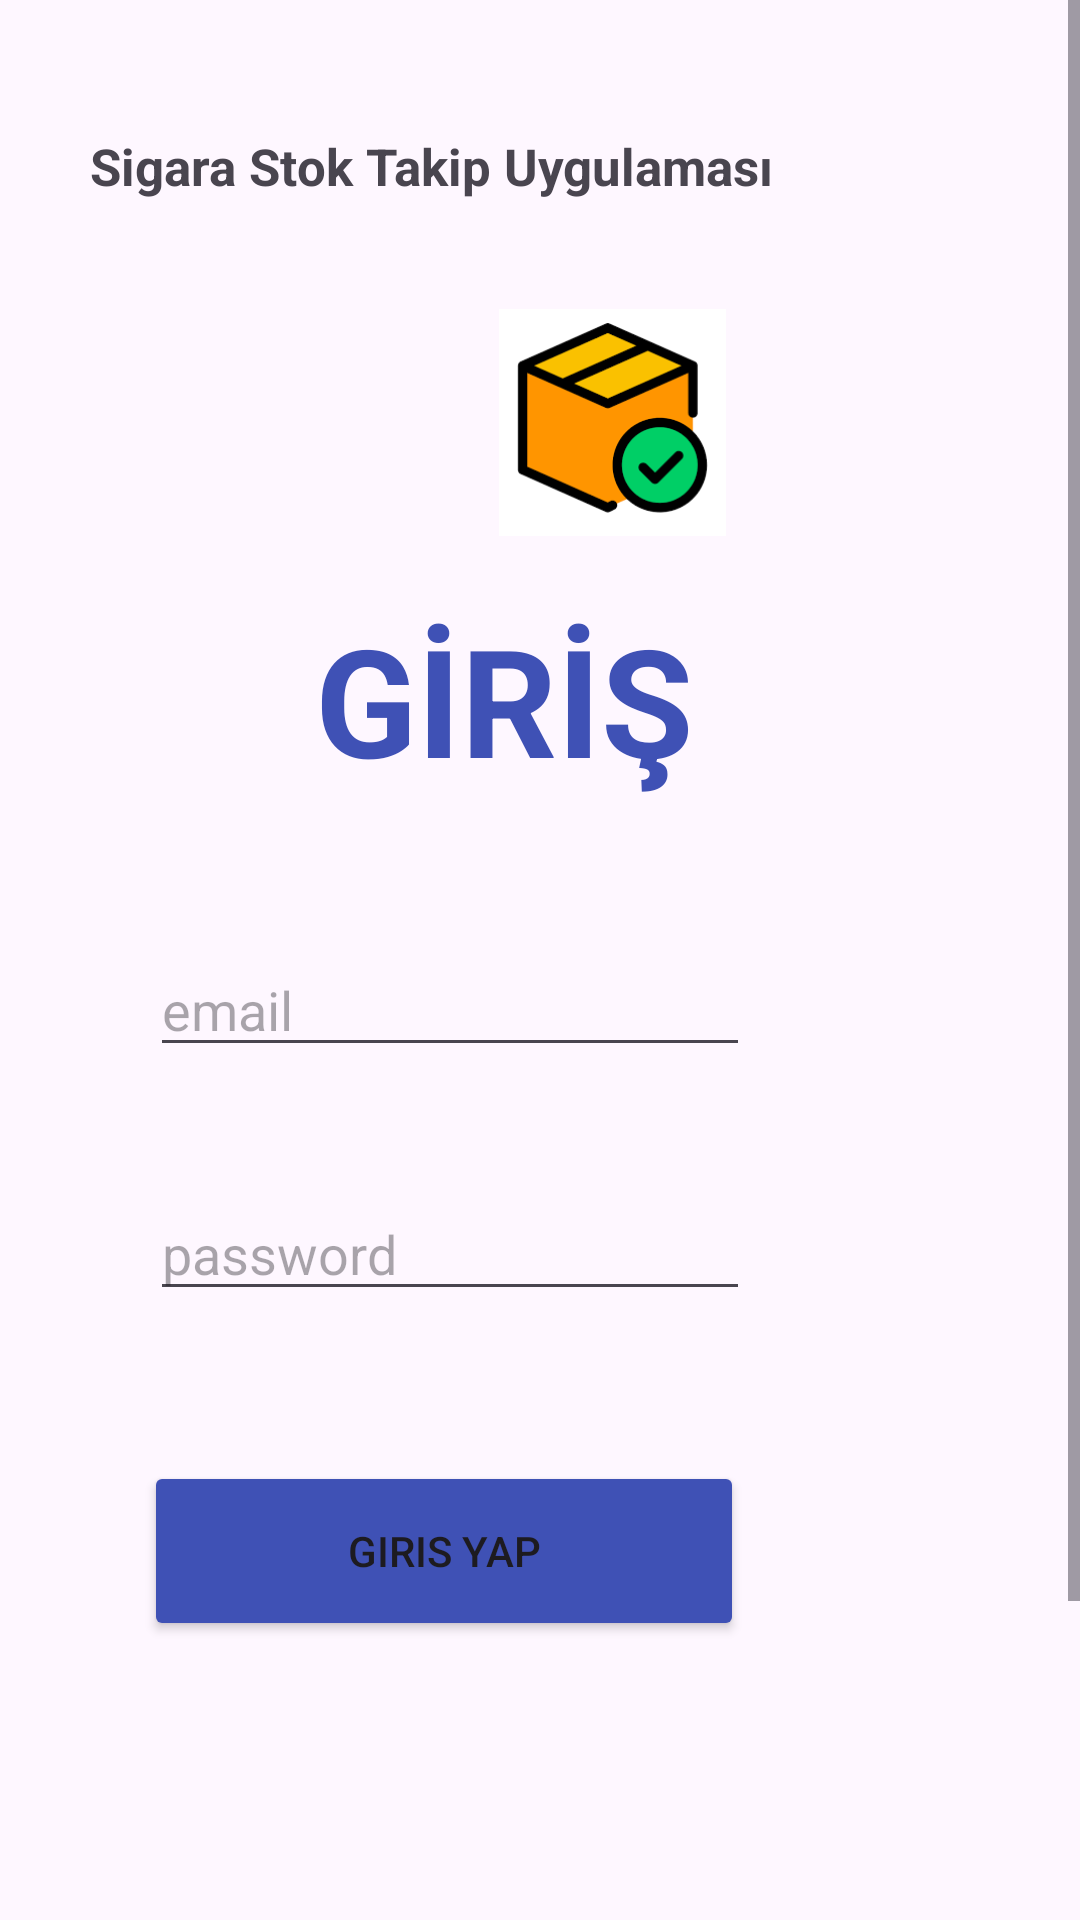

This screen was rendered from an Android layout file. Write that file and the resources it references.
<!-- AndroidManifest.xml: application theme Theme.Sigara_stok -->
<!-- res/layout/activity_login.xml -->
<?xml version="1.0" encoding="utf-8"?>
<androidx.constraintlayout.widget.ConstraintLayout xmlns:android="http://schemas.android.com/apk/res/android"
    xmlns:app="http://schemas.android.com/apk/res-auto"
    xmlns:tools="http://schemas.android.com/tools"
    android:layout_width="match_parent"
    android:layout_height="match_parent"
    tools:context=".activities.LoginActivity">

    <ScrollView
        android:layout_width="match_parent"
        android:layout_height="match_parent"
        app:layout_constraintStart_toStartOf="parent"
        app:layout_constraintTop_toTopOf="parent"
        tools:context=".activities.LoginActivityy">

        <androidx.constraintlayout.widget.ConstraintLayout
            android:layout_width="match_parent"
            android:layout_height="wrap_content">

            <TextView
                android:id="@+id/textView4"
                android:layout_width="wrap_content"
                android:layout_height="wrap_content"
                android:layout_marginStart="105dp"
                android:layout_marginTop="5dp"
                android:layout_marginBottom="50dp"
                android:text="GİRİŞ"
                android:textColor="#3F51B5"
                android:textSize="50sp"
                android:textStyle="bold"
                app:layout_constraintBottom_toTopOf="@+id/et_email"
                app:layout_constraintStart_toStartOf="parent"
                app:layout_constraintTop_toBottomOf="@+id/imageView2" />

            <EditText
                android:id="@+id/et_email"
                android:layout_width="wrap_content"
                android:layout_height="wrap_content"
                android:layout_marginStart="50dp"
                android:layout_marginTop="48dp"
                android:width="200sp"
                android:ems="10"
                android:hint="email"
                android:inputType="textEmailAddress"
                app:layout_constraintStart_toStartOf="parent"
                app:layout_constraintTop_toBottomOf="@+id/textView4" />

            <EditText
                android:id="@+id/et_password"
                android:layout_width="wrap_content"
                android:layout_height="wrap_content"
                android:layout_marginStart="50dp"
                android:layout_marginTop="40dp"
                android:width="200sp"
                android:ems="10"
                android:hint="password"
                android:inputType="textPassword"
                app:layout_constraintStart_toStartOf="parent"
                app:layout_constraintTop_toBottomOf="@+id/et_email" />

            <Button
                android:id="@+id/btn_login"
                android:layout_width="wrap_content"
                android:layout_height="wrap_content"
                android:layout_marginStart="48dp"
                android:layout_marginTop="50dp"
                android:width="200sp"
                android:height="60sp"
                android:backgroundTint="#3F51B5"
                android:text="GIRIS YAP"
                app:cornerRadius="50sp"
                app:layout_constraintStart_toStartOf="parent"
                app:layout_constraintTop_toBottomOf="@+id/et_password" />

            <TextView
                android:id="@+id/textView49"
                android:layout_width="wrap_content"
                android:layout_height="wrap_content"
                android:layout_marginStart="30dp"
                android:layout_marginTop="44dp"
                android:text="Sigara Stok Takip Uygulaması"
                android:textSize="17sp"
                android:textStyle="bold"
                app:layout_constraintStart_toStartOf="parent"
                app:layout_constraintTop_toTopOf="parent" />

            <TextView
                android:id="@+id/textView50"
                android:layout_width="wrap_content"
                android:layout_height="wrap_content"
                android:layout_marginStart="20dp"
                android:layout_marginTop="125dp"
                android:text="Üyelik sadece geliştirici tarafından verilmektedir."
                android:textSize="15sp"
                android:textStyle="italic"
                app:layout_constraintStart_toStartOf="parent"
                app:layout_constraintTop_toBottomOf="@+id/btn_login" />

            <TextView
                android:id="@+id/textView51"
                android:layout_width="wrap_content"
                android:layout_height="wrap_content"
                android:layout_marginStart="20dp"
                android:layout_marginTop="30dp"
                android:layout_marginBottom="25dp"
                android:text="Üyelik için geliştirici ile iletişime geçebilirsiniz."
                android:textSize="15sp"
                android:textStyle="italic"
                app:layout_constraintBottom_toBottomOf="parent"
                app:layout_constraintStart_toStartOf="parent"
                app:layout_constraintTop_toBottomOf="@+id/textView50" />

            <ImageView
                android:id="@+id/imageView2"
                android:layout_width="wrap_content"
                android:layout_height="wrap_content"
                android:layout_marginStart="150dp"
                android:layout_marginTop="20dp"
                app:layout_constraintStart_toStartOf="parent"
                app:layout_constraintTop_toBottomOf="@+id/textView49"
                app:srcCompat="@mipmap/ic_launcher_foreground" />

        </androidx.constraintlayout.widget.ConstraintLayout>

    </ScrollView>

</androidx.constraintlayout.widget.ConstraintLayout>
<!-- resources referenced by this layout -->
<resources>
  <!-- mipmap ic_launcher_foreground: webp bitmap (mipmap-hdpi, 3992 bytes) -->
  <style name="Theme.Sigara_stok" parent="Base.Theme.Sigara_stok" />
  <style name="Base.Theme.Sigara_stok" parent="Theme.Material3.DayNight.NoActionBar">
          
          
      </style>
</resources>
